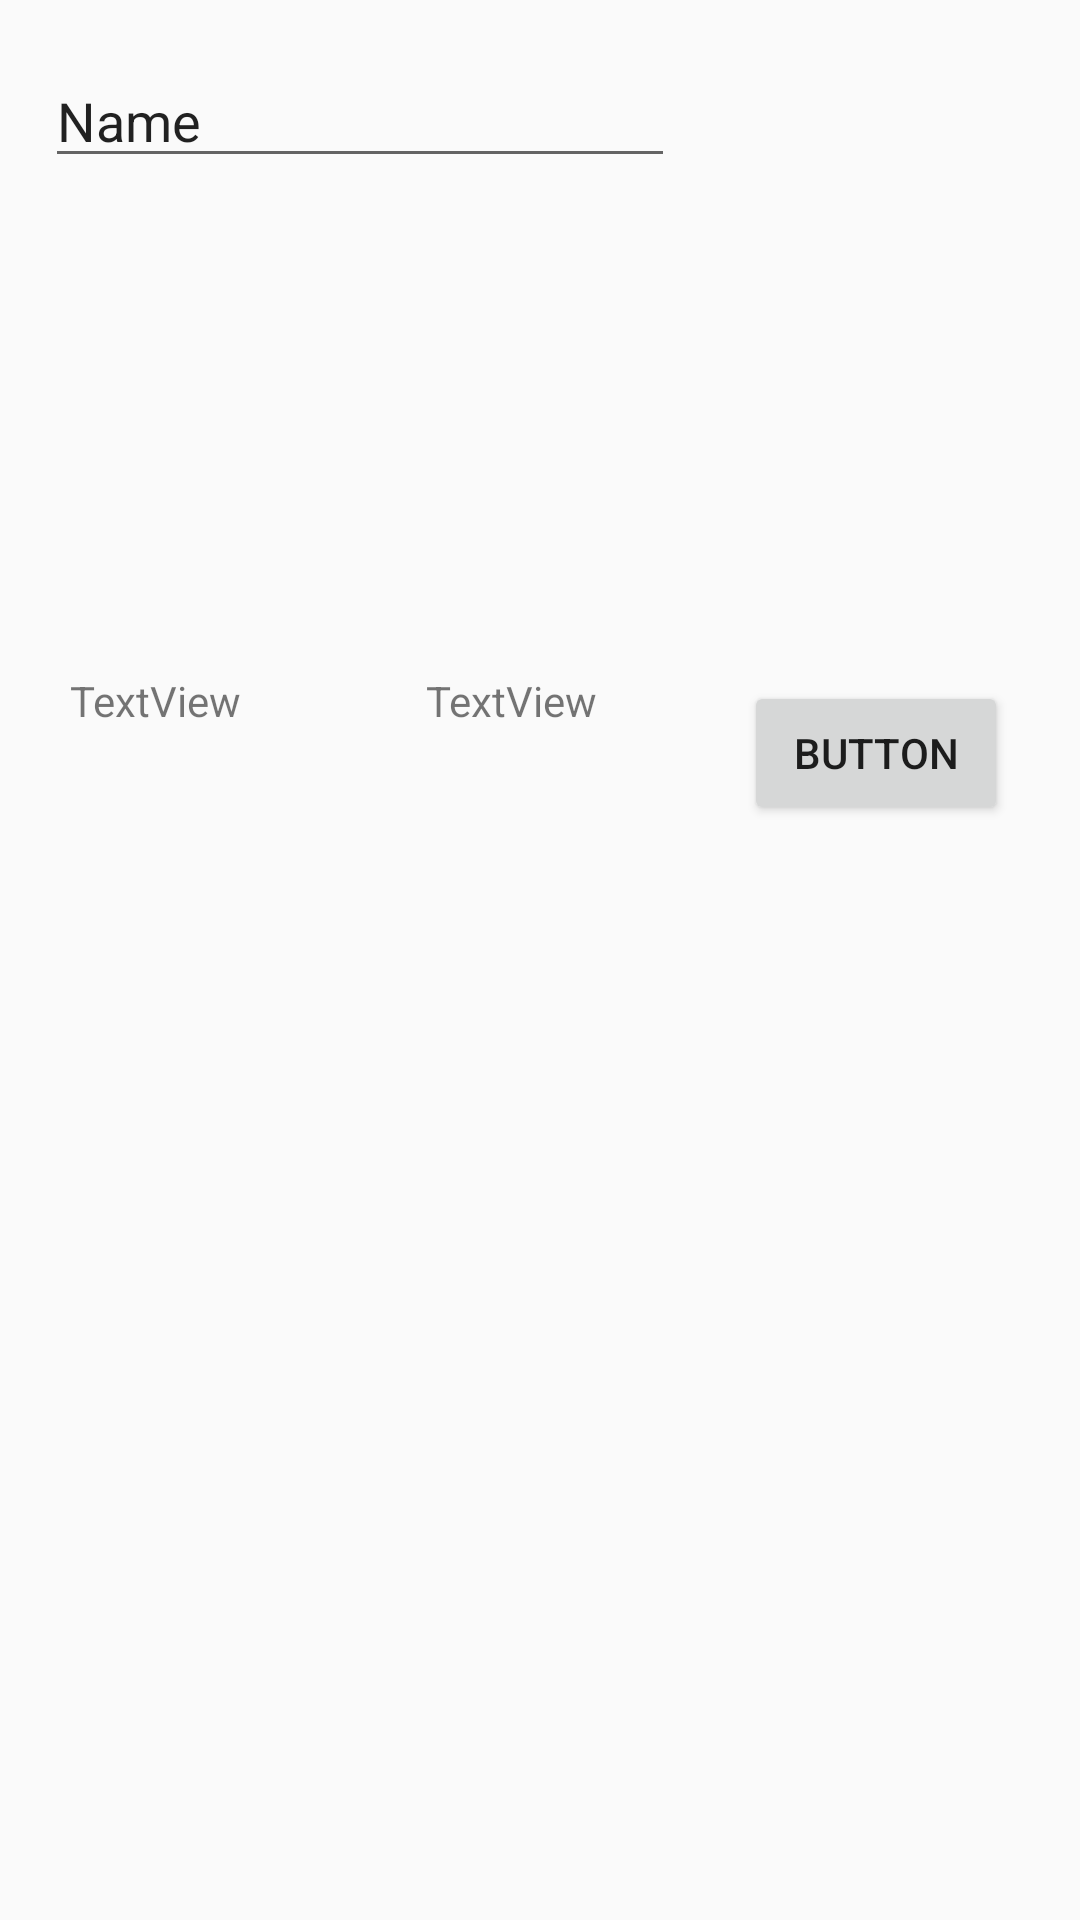

This screen was rendered from an Android layout file. Write that file and the resources it references.
<!-- AndroidManifest.xml: application theme Theme.AppCompat.Light.NoActionBar -->
<!-- res/layout/activity_puzzles.xml -->
<?xml version="1.0" encoding="utf-8"?>
<android.support.constraint.ConstraintLayout xmlns:android="http://schemas.android.com/apk/res/android"
    xmlns:app="http://schemas.android.com/apk/res-auto"
    xmlns:tools="http://schemas.android.com/tools"
    android:layout_width="match_parent"
    android:layout_height="match_parent"
    tools:context=".PuzzlesActivity">

    <EditText
        android:id="@+id/editText"
        android:layout_width="wrap_content"
        android:layout_height="wrap_content"
        android:layout_marginBottom="8dp"
        android:layout_marginEnd="8dp"
        android:layout_marginStart="8dp"
        android:layout_marginTop="8dp"
        android:ems="10"
        android:inputType="textPersonName"
        android:text="Name"
        app:layout_constraintBottom_toBottomOf="parent"
        app:layout_constraintEnd_toEndOf="parent"
        app:layout_constraintHorizontal_bias="0.052"
        app:layout_constraintStart_toStartOf="parent"
        app:layout_constraintTop_toTopOf="parent"
        app:layout_constraintVertical_bias="0.017" />

    <TextView
        android:id="@+id/textView2"
        android:layout_width="wrap_content"
        android:layout_height="wrap_content"
        android:layout_marginBottom="8dp"
        android:layout_marginEnd="8dp"
        android:layout_marginStart="8dp"
        android:layout_marginTop="8dp"
        android:text="TextView"
        app:layout_constraintBottom_toBottomOf="parent"
        app:layout_constraintEnd_toEndOf="parent"
        app:layout_constraintHorizontal_bias="0.467"
        app:layout_constraintStart_toStartOf="parent"
        app:layout_constraintTop_toTopOf="parent"
        app:layout_constraintVertical_bias="0.357" />

    <TextView
        android:id="@+id/textView3"
        android:layout_width="wrap_content"
        android:layout_height="wrap_content"
        android:layout_marginBottom="8dp"
        android:layout_marginEnd="8dp"
        android:layout_marginStart="8dp"
        android:layout_marginTop="8dp"
        android:text="TextView"
        app:layout_constraintBottom_toBottomOf="parent"
        app:layout_constraintEnd_toEndOf="parent"
        app:layout_constraintHorizontal_bias="0.054"
        app:layout_constraintStart_toStartOf="parent"
        app:layout_constraintTop_toTopOf="parent"
        app:layout_constraintVertical_bias="0.357" />

    <Button
        android:id="@+id/button"
        android:layout_width="wrap_content"
        android:layout_height="wrap_content"
        android:layout_marginBottom="8dp"
        android:layout_marginEnd="24dp"
        android:layout_marginTop="8dp"
        android:text="Button"
        app:layout_constraintBottom_toBottomOf="parent"
        app:layout_constraintEnd_toEndOf="parent"
        app:layout_constraintTop_toTopOf="parent"
        app:layout_constraintVertical_bias="0.38" />
</android.support.constraint.ConstraintLayout>
<!-- resources referenced by this layout -->
<resources>

</resources>
